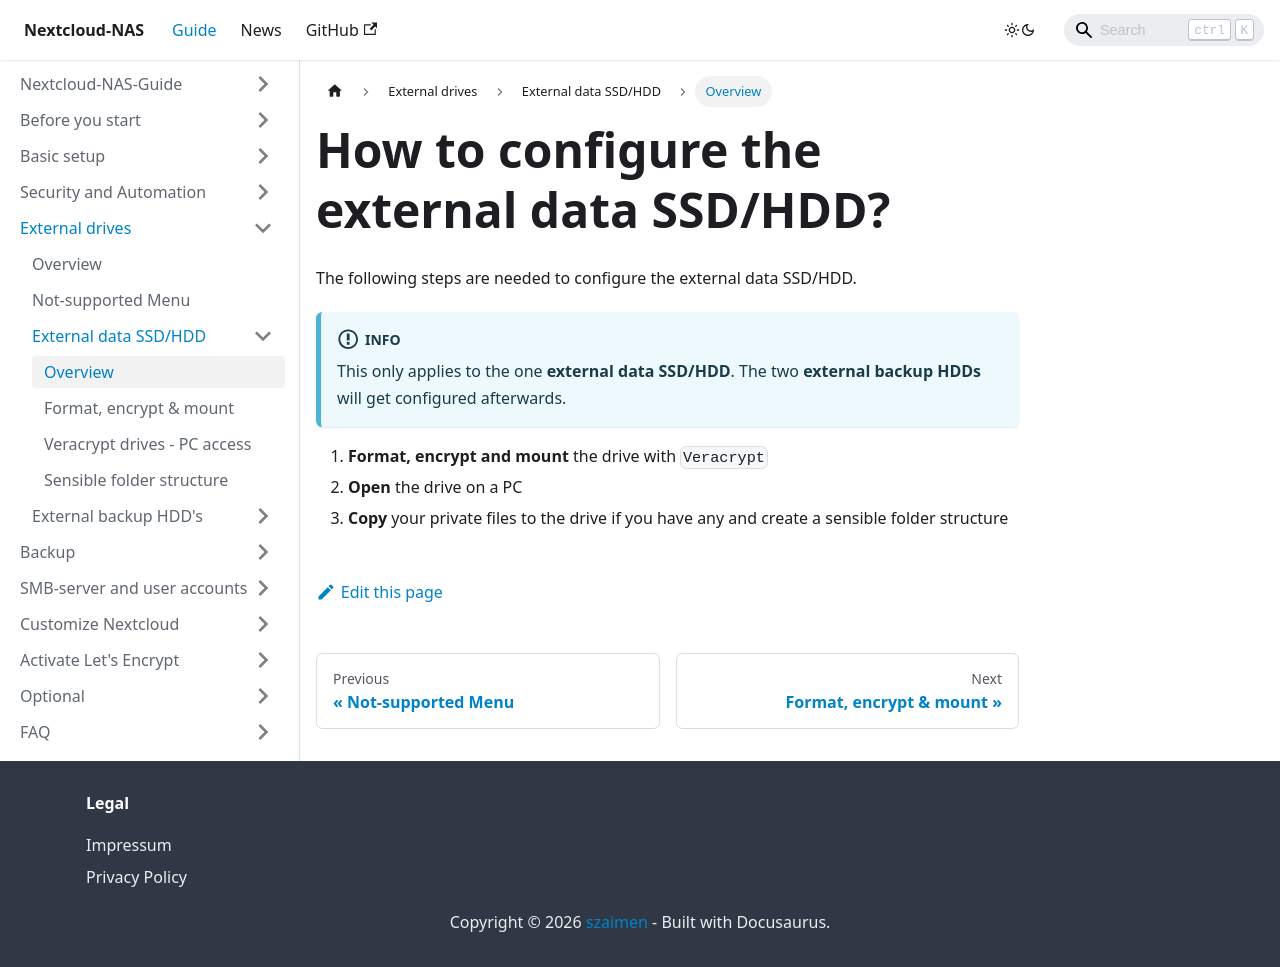

repository: szaimen/Nextcloud-NAS-Guide · page: docs/data-ssd/index.html · generator: docusaurus

---
id: data-ssd
title: How to configure the external data SSD/HDD?
sidebar_label: Overview
---

The following steps are needed to configure the external data SSD/HDD. 
:::info
This only applies to the one **external data SSD/HDD**. The two **external backup HDDs** will get configured afterwards.
:::
1. **Format, encrypt and mount** the drive with `Veracrypt`
1. **Open** the drive on a PC
1. **Copy** your private files to the drive if you have any and create a sensible folder structure
